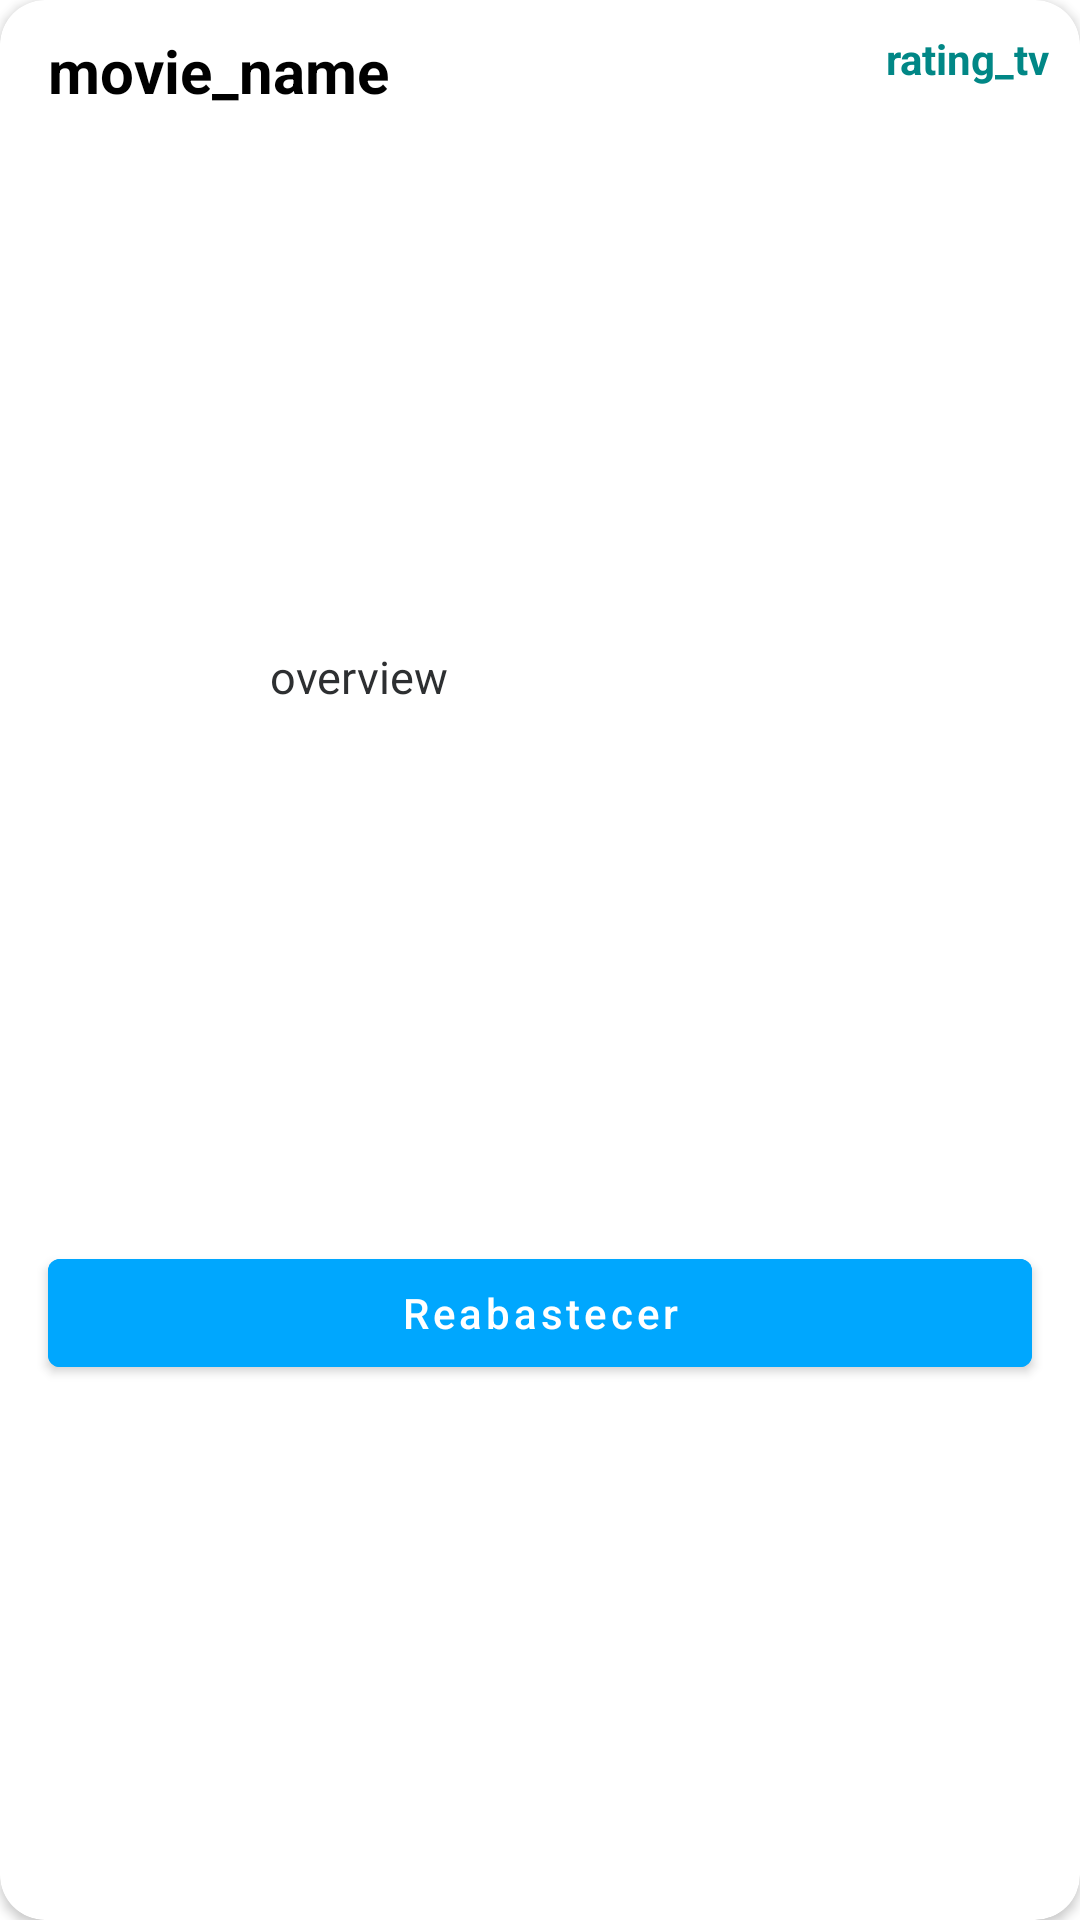

Produce the Android XML layout that renders to this screen, including the resource entries it uses.
<!-- AndroidManifest.xml: application theme Theme.DispenserApp -->
<!-- res/layout/item.xml -->
<?xml version="1.0" encoding="utf-8"?>
<androidx.constraintlayout.widget.ConstraintLayout xmlns:android="http://schemas.android.com/apk/res/android"
    xmlns:app="http://schemas.android.com/apk/res-auto"
    xmlns:tools="http://schemas.android.com/tools"
    android:layout_width="match_parent"
    android:layout_margin="6dp"
    android:id="@+id/main_layout"
    android:layout_height="wrap_content">

    <androidx.cardview.widget.CardView
        android:layout_width="match_parent"
        android:layout_height="match_parent"
        android:background="#FFFFFF"
        app:cardBackgroundColor="#FFFFFF"
        app:cardCornerRadius="15dp"
        app:circularflow_defaultRadius="15dp"
        app:circularflow_radiusInDP="15dp"
        app:layout_constraintEnd_toEndOf="parent"
        app:layout_constraintHorizontal_bias="0.5"
        app:layout_constraintStart_toStartOf="parent"
        app:layout_constraintTop_toTopOf="parent">

        <androidx.constraintlayout.widget.ConstraintLayout
            android:layout_width="match_parent"
            android:layout_height="match_parent">

            <TextView
                android:id="@+id/token"
                android:layout_width="wrap_content"
                android:layout_height="wrap_content"
                android:layout_marginStart="16dp"
                android:layout_marginTop="10dp"
                android:text="movie_name"
                android:textColor="@color/black"
                android:textSize="20sp"
                android:textStyle="bold"
                app:layout_constraintStart_toStartOf="parent"
                app:layout_constraintTop_toTopOf="parent" />

            <TextView
                android:id="@+id/current_capacity"
                android:layout_width="wrap_content"
                android:layout_height="wrap_content"
                android:layout_marginTop="10dp"
                android:layout_marginEnd="10dp"
                android:text="rating_tv"
                android:textColor="@color/teal_700"
                android:textSize="14sp"
                android:textStyle="bold"
                app:layout_constraintEnd_toEndOf="parent"
                app:layout_constraintHorizontal_bias="1.0"
                app:layout_constraintStart_toEndOf="@+id/token"
                app:layout_constraintTop_toTopOf="parent" />

            <ImageView
                android:id="@+id/imageView2"
                android:layout_width="64dp"
                android:layout_height="60dp"
                android:layout_marginStart="16dp"
                android:layout_marginTop="8dp"
                android:layout_marginBottom="8dp"
                app:layout_constraintBottom_toTopOf="@+id/reloadButton"
                app:layout_constraintStart_toStartOf="parent"
                app:layout_constraintTop_toBottomOf="@+id/token"
                app:layout_constraintVertical_bias="0.23000002"
                app:srcCompat="@drawable/icon_2" />

            <TextView
                android:id="@+id/address"
                android:layout_width="0dp"
                android:layout_height="wrap_content"
                android:layout_marginStart="10dp"
                android:layout_marginTop="16dp"
                android:layout_marginEnd="16dp"
                android:layout_marginBottom="16dp"
                android:inputType="textMultiLine"
                android:maxLines="3"
                android:text="overview"
                android:textColor="#2D2F31"
                android:textSize="15sp"
                app:layout_constraintBottom_toTopOf="@+id/reloadButton"
                app:layout_constraintEnd_toEndOf="parent"
                app:layout_constraintStart_toEndOf="@+id/imageView2"
                app:layout_constraintTop_toBottomOf="@+id/token"
                app:layout_constraintVertical_bias="0.19999999" />

            <Button
                android:id="@+id/reloadButton"
                android:layout_width="0dp"
                android:layout_height="wrap_content"
                android:layout_marginStart="16dp"
                android:layout_marginEnd="16dp"
                android:layout_marginBottom="16dp"
                android:backgroundTint="#00A7FE"
                android:text="Reabastecer"
                android:textAllCaps="false"
                android:textColor="#FFFFFF"
                app:layout_constraintBottom_toBottomOf="parent"
                app:layout_constraintEnd_toEndOf="parent"
                app:layout_constraintStart_toStartOf="parent"
                app:layout_constraintTop_toBottomOf="@+id/address"
                app:layout_constraintVertical_bias="1.0" />
        </androidx.constraintlayout.widget.ConstraintLayout>

    </androidx.cardview.widget.CardView>

</androidx.constraintlayout.widget.ConstraintLayout>
<!-- resources referenced by this layout -->
<resources>
  <style name="Theme.DispenserApp" parent="Theme.MaterialComponents.DayNight.DarkActionBar">
          
          <item name="colorPrimary">@color/purple_500</item>
          <item name="colorPrimaryVariant">@color/purple_700</item>
          <item name="colorOnPrimary">@color/white</item>
          
          <item name="colorSecondary">@color/teal_200</item>
          <item name="colorSecondaryVariant">@color/teal_700</item>
          <item name="colorOnSecondary">@color/black</item>
          
          <item name="android:statusBarColor">?attr/colorPrimaryVariant</item>
          
      </style>
  <!-- not gathered from this repository: default colours our renderer supplied (Android Studio template values) -->
  <color name="purple_500">#FF6200EE</color>
  <color name="purple_700">#FF3700B3</color>
  <color name="teal_200">#FF03DAC5</color>
  <color name="teal_700">#FF018786</color>
  <color name="black">#FF000000</color>
  <color name="white">#FFFFFFFF</color>
</resources>
